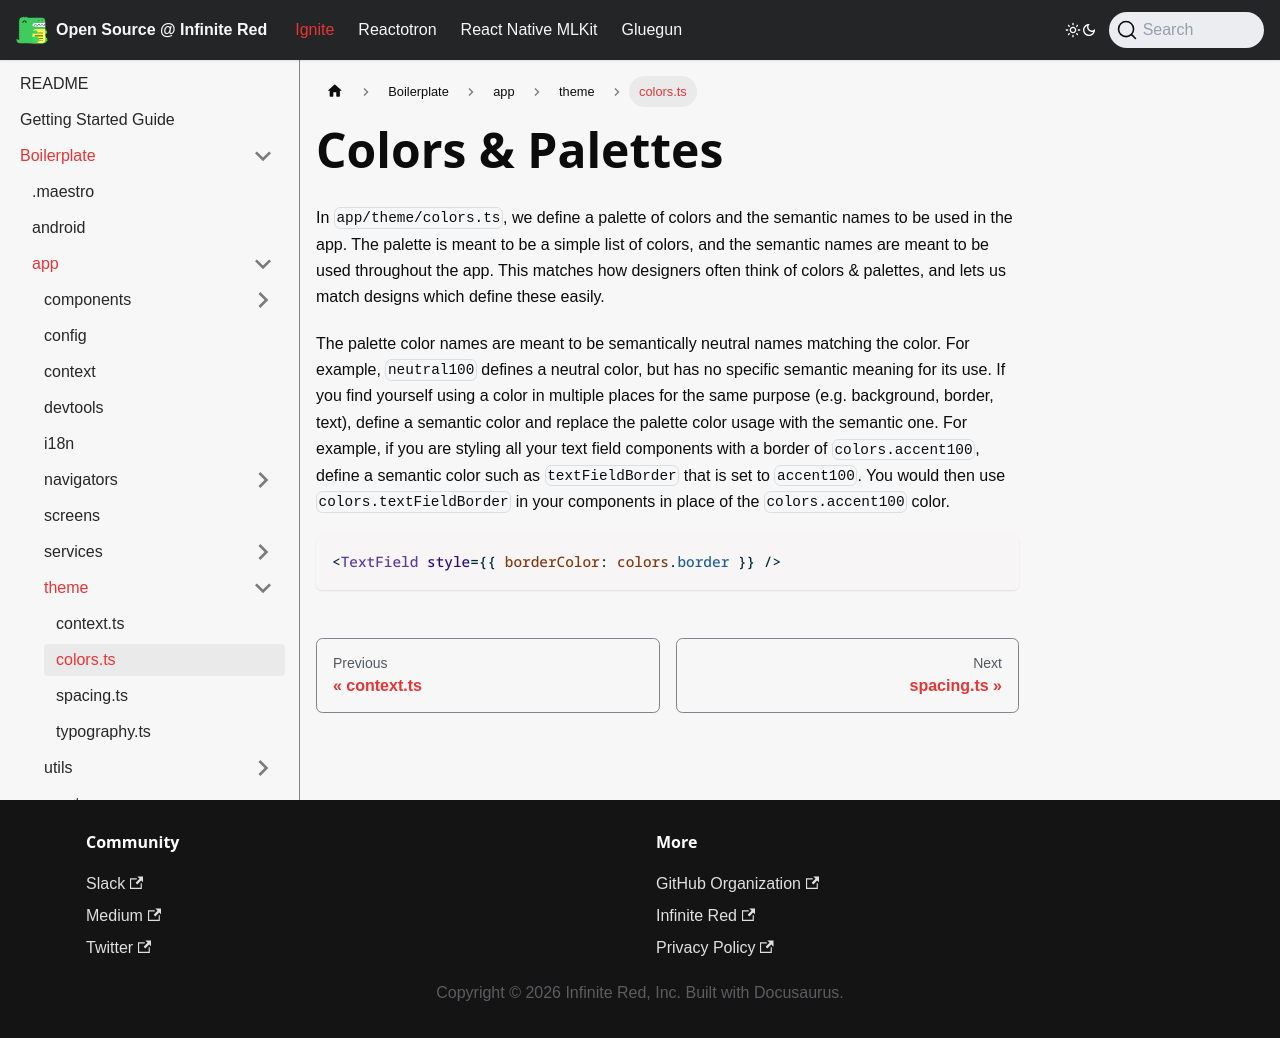

repository: infinitered/ir-docs · page: ignite-cli/boilerplate/app/theme/colors.ts/index.html · generator: docusaurus

---
title: colors.ts
---

# Colors & Palettes

In `app/theme/colors.ts`, we define a palette of colors and the semantic names to be used in the app. The palette is meant to be a simple list of colors, and the semantic names are meant to be used throughout the app. This matches how designers often think of colors & palettes, and lets us match designs which define these easily.

The palette color names are meant to be semantically neutral names matching the color. For example, `neutral100` defines a neutral color, but has no specific semantic meaning for its use. If you find yourself using a color in multiple places for the same purpose (e.g. background, border, text), define a semantic color and replace the palette color usage with the semantic one. For example, if you are styling all your text field components with a border of `colors.accent100`, define a semantic color such as `textFieldBorder` that is set to `accent100`. You would then use `colors.textFieldBorder` in your components in place of the `colors.accent100` color.

```tsx
<TextField style={{ borderColor: colors.border }} />
```
